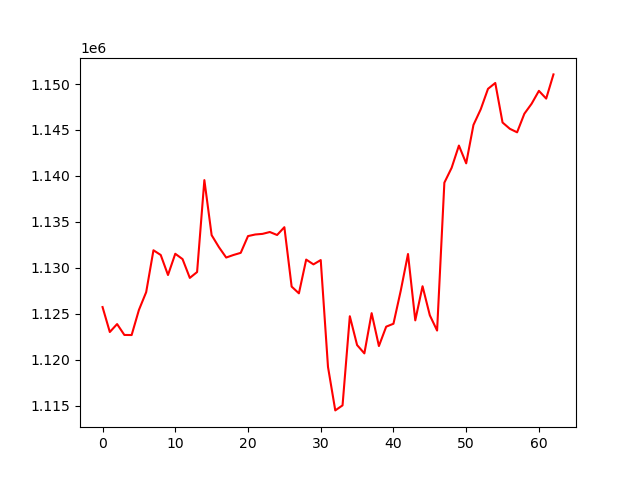

The file beside this chart, header and first rows:
, 0
0, 1125737
1, 1123021
2, 1123886
3, 1122702
4, 1122692
5, 1125421
6, 1127360
7, 1131916
8, 1131400
9, 1129224
10, 1131534
11, 1130955
12, 1128908
13, 1129546
14, 1139548
15, 1133558
16, 1132256
17, 1131123
18, 1131401
19, 1131636
20, 1133457
21, 1133632
22, 1133699
23, 1133901
24, 1133576
25, 1134426
26, 1127963
27, 1127229
28, 1130901
29, 1130380
30, 1130849
31, 1119219
32, 1114493
33, 1115041
34, 1124736
35, 1121601
36, 1120696
37, 1125075
38, 1121495
39, 1123604
40, 1123922
41, 1127508
42, 1131507
43, 1124291
44, 1128002
45, 1124842
46, 1123181
47, 1139268
48, 1140888
49, 1143307
50, 1141373
51, 1145549
52, 1147252
53, 1149478
54, 1150116
55, 1145816
56, 1145133
57, 1144748
58, 1146770
59, 1147861
... 3 more rows
